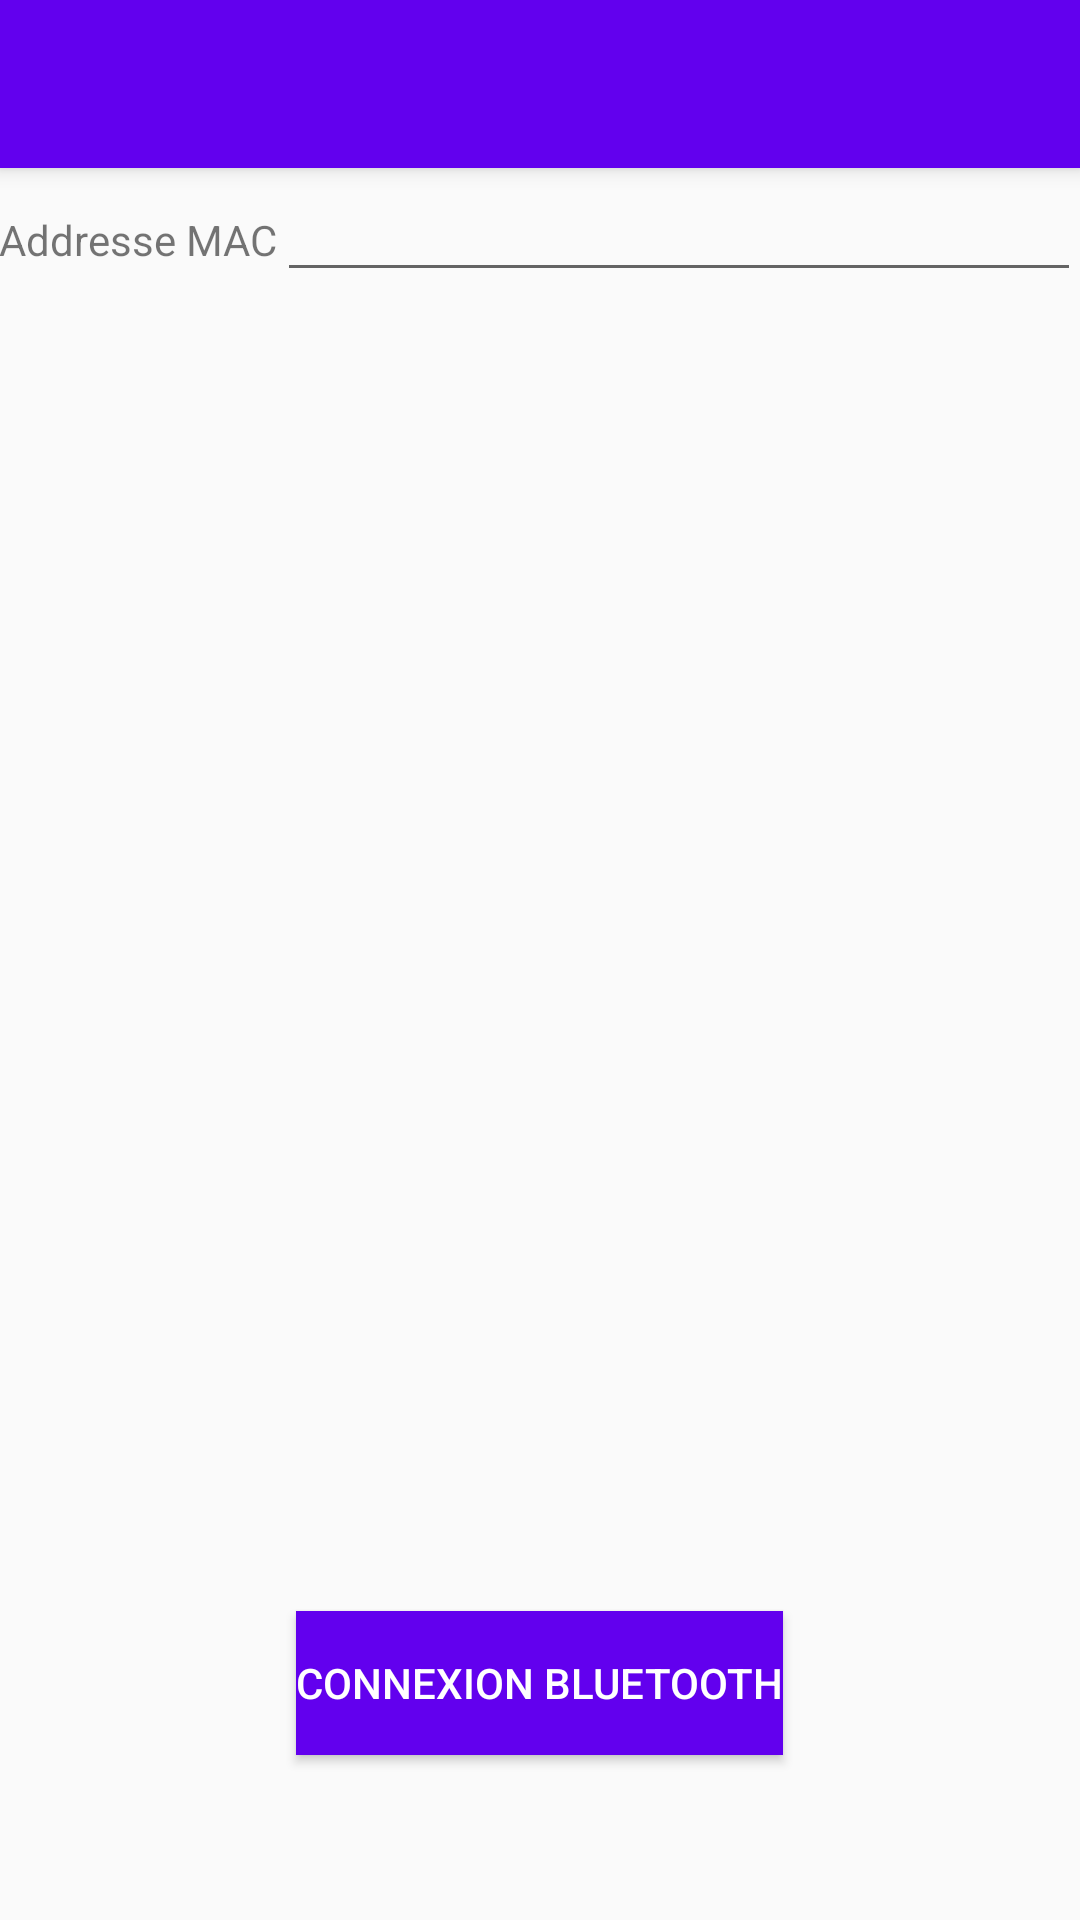

Here is an Android app screen rendered from its layout file. Give the layout XML and the strings, colors and styles it references.
<!-- AndroidManifest.xml: application theme AppTheme -->
<!-- res/layout/activity_connect.xml -->
<?xml version="1.0" encoding="utf-8"?>
<android.support.design.widget.CoordinatorLayout xmlns:android="http://schemas.android.com/apk/res/android"
    xmlns:app="http://schemas.android.com/apk/res-auto"
    xmlns:tools="http://schemas.android.com/tools"
    android:layout_width="match_parent"
    android:layout_height="match_parent"
    android:fitsSystemWindows="true"
    tools:context="com.example.legoportalproject.ConnectActivity">

    <android.support.design.widget.AppBarLayout
        android:layout_width="match_parent"
        android:layout_height="wrap_content"
        android:theme="@style/AppTheme.AppBarOverlay">

        <android.support.v7.widget.Toolbar
            android:id="@+id/toolbar"
            android:layout_width="match_parent"
            android:layout_height="?attr/actionBarSize"
            android:background="?attr/colorPrimary"
            app:popupTheme="@style/AppTheme.PopupOverlay" />

    </android.support.design.widget.AppBarLayout>

    <include layout="@layout/content_connect" />

</android.support.design.widget.CoordinatorLayout>
<!-- res/layout/content_connect.xml (included above) -->
<?xml version="1.0" encoding="utf-8"?>
<RelativeLayout xmlns:android="http://schemas.android.com/apk/res/android"
    xmlns:app="http://schemas.android.com/apk/res-auto"
    xmlns:tools="http://schemas.android.com/tools"
    android:layout_width="match_parent"
    android:layout_height="match_parent"
    android:paddingBottom="@dimen/activity_vertical_margin"
    android:paddingLeft="@dimen/activity_horizontal_margin"
    android:paddingRight="@dimen/activity_horizontal_margin"
    android:paddingTop="@dimen/activity_vertical_margin"
    app:layout_behavior="@string/appbar_scrolling_view_behavior"
    tools:context="com.example.legoportalproject.ConnectActivity"
    tools:showIn="@layout/activity_connect">

    <LinearLayout
        android:orientation="horizontal"
        android:layout_width="match_parent"
        android:layout_height="match_parent"
        android:layout_alignParentTop="true"
        android:layout_alignParentLeft="true"
        android:layout_alignParentStart="true">

        <TextView
            android:layout_width="wrap_content"
            android:layout_height="wrap_content"
            android:text="Addresse MAC"
            android:id="@+id/textView" />

        <EditText
            android:layout_width="wrap_content"
            android:layout_height="wrap_content"
            android:id="@+id/editMacAddText"
            android:layout_weight="1" />
    </LinearLayout>

    <Button
        android:layout_width="wrap_content"
        android:layout_height="wrap_content"
        android:text="Connexion Bluetooth"
        android:id="@+id/connectButton"
        android:layout_marginBottom="55dp"
        android:layout_alignParentBottom="true"
        android:layout_centerHorizontal="true"
        android:background="@color/colorPrimary"
        android:textColor="@color/cardview_light_background"
        android:layout_gravity="center_vertical" />


</RelativeLayout>
<!-- resources referenced by this layout -->
<resources>
  <style name="AppTheme.AppBarOverlay" parent="ThemeOverlay.AppCompat.Dark.ActionBar" />
  <style name="AppTheme.PopupOverlay" parent="ThemeOverlay.AppCompat.Light" />
  <style name="AppTheme" parent="Theme.AppCompat.Light.DarkActionBar">
          
          <item name="colorPrimary">@color/colorPrimary</item>
          <item name="colorPrimaryDark">@color/colorPrimaryDark</item>
          <item name="colorAccent">@color/colorAccent</item>
  
      </style>
  <!-- not gathered from this repository: default colours our renderer supplied (Android Studio template values) -->
  <color name="colorPrimary">#FF6200EE</color>
  <color name="colorPrimaryDark">#FF3700B3</color>
  <color name="colorAccent">#FF03DAC5</color>
</resources>
